3-way image classification set "Pic_for_CNN" from GitHub (mouselearning/PatternCNN); label vocabulary: buy, nothing, sell.

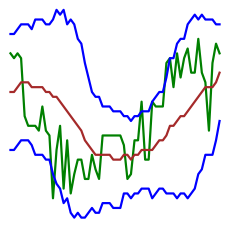
Label: nothing

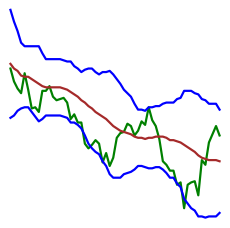
Label: nothing

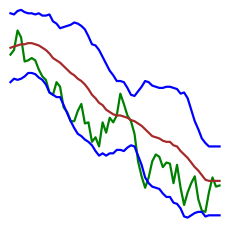
Label: buy

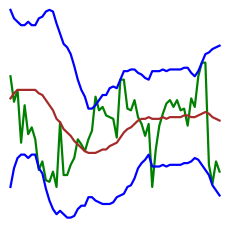
Label: nothing

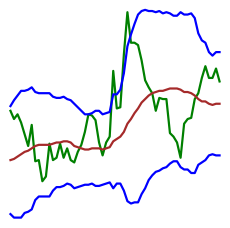
Label: sell

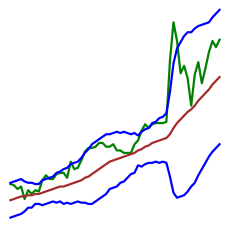
Label: buy
